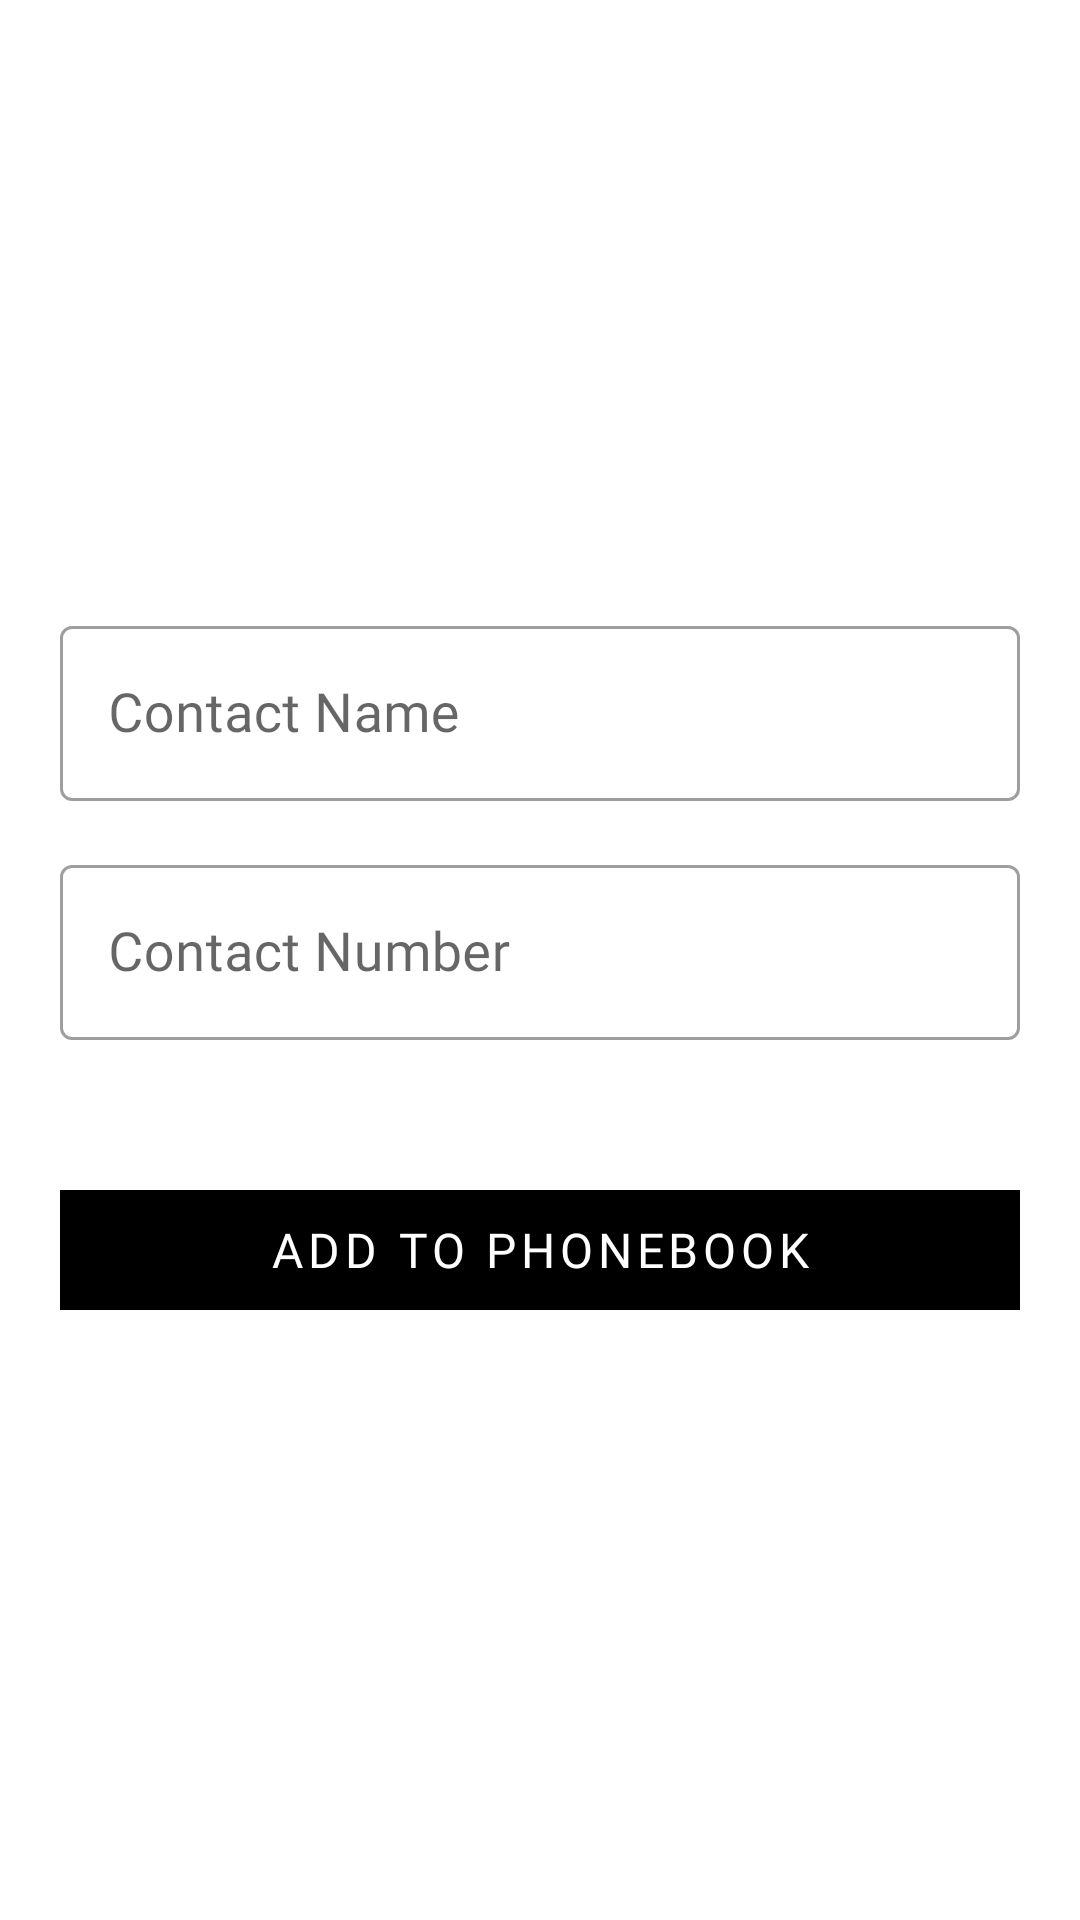

Write the Android layout XML for this screen, with the resource values it uses.
<!-- AndroidManifest.xml: application theme Theme.MyContacts -->
<!-- res/layout/f_add_contact.xml -->
<?xml version="1.0" encoding="utf-8"?>
<LinearLayout xmlns:android="http://schemas.android.com/apk/res/android"
    xmlns:app="http://schemas.android.com/apk/res-auto"
    android:layout_width="match_parent"
    android:layout_height="match_parent"
    android:gravity="center"
    android:orientation="vertical">

    <androidx.appcompat.widget.LinearLayoutCompat
        android:layout_width="match_parent"
        android:layout_height="wrap_content"
        android:layout_margin="20dp"
        android:gravity="center"
        android:orientation="vertical">

        <com.google.android.material.textfield.TextInputLayout
            android:id="@+id/userNameInputLayout"
            style="@style/Widget.MaterialComponents.TextInputLayout.OutlinedBox"
            android:layout_width="match_parent"
            android:layout_height="wrap_content"
            android:hint="Contact Name"
            app:errorIconTint="@color/darkRed"
            app:errorTextColor="@color/darkRed">

            <com.google.android.material.textfield.TextInputEditText
                android:id="@+id/userName"
                android:layout_width="match_parent"
                android:layout_height="wrap_content"
                android:fontFamily="@font/proxima_nova_reg"
                android:inputType="textPersonName"
                android:textSize="@dimen/text_size_18" />

        </com.google.android.material.textfield.TextInputLayout>

        <com.google.android.material.textfield.TextInputLayout
            android:id="@+id/userNumberInputLayout"
            style="@style/Widget.MaterialComponents.TextInputLayout.OutlinedBox"
            android:layout_width="match_parent"
            android:layout_height="wrap_content"
            android:layout_marginTop="16dp"
            android:hint="Contact Number"
            app:errorIconTint="@color/darkRed"
            app:errorTextColor="@color/darkRed">

            <com.google.android.material.textfield.TextInputEditText
                android:id="@+id/userNumber"
                android:layout_width="match_parent"
                android:layout_height="wrap_content"
                android:fontFamily="@font/proxima_nova_reg"
                android:inputType="phone"
                android:textSize="@dimen/text_size_18" />

        </com.google.android.material.textfield.TextInputLayout>


        <androidx.appcompat.widget.AppCompatTextView
            android:id="@+id/addUserContact"
            android:layout_width="match_parent"
            android:layout_height="40dp"
            android:layout_marginTop="50dp"
            android:background="@color/black"
            android:fontFamily="@font/arquitecta_medium"
            android:gravity="center"
            android:letterSpacing="0.1"
            android:text="Add to PhoneBook"
            android:textAllCaps="true"
            android:textColor="@color/white"
            android:textSize="@dimen/text_size_16" />


    </androidx.appcompat.widget.LinearLayoutCompat>

</LinearLayout>
<!-- resources referenced by this layout -->
<resources>
  <color name="black">#FF000000</color>
  <color name="darkRed">#B00020</color>
  <color name="white">#FFFFFFFF</color>
  <dimen name="text_size_16">16sp</dimen>
  <dimen name="text_size_18">18sp</dimen>
  <style name="Theme.MyContacts" parent="Theme.MaterialComponents.Light.NoActionBar">
          
          <item name="colorPrimary">@color/purple_500</item>
          <item name="colorPrimaryVariant">@color/purple_700</item>
          <item name="colorOnPrimary">@color/white</item>
          
          <item name="colorSecondary">@color/teal_200</item>
          <item name="colorSecondaryVariant">@color/teal_700</item>
          <item name="colorOnSecondary">@color/black</item>
          
          <item name="android:statusBarColor" tools:targetApi="l">?attr/colorPrimaryVariant</item>
          
      </style>
  <color name="purple_500">#FF6200EE</color>
  <color name="purple_700">#FF3700B3</color>
  <color name="teal_200">#FF03DAC5</color>
  <color name="teal_700">#FF018786</color>
</resources>
